Image classification data set "cork_oak_dataset" (nteno555/bu-rise-research on GitHub). Class labels (3): healthy, Biscogniauxia, Phytophthora.

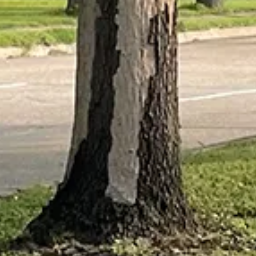
Label: Biscogniauxia

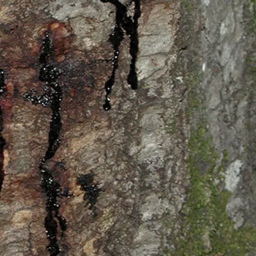
Label: Phytophthora

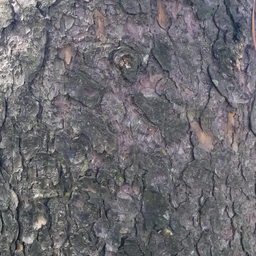
Label: healthy

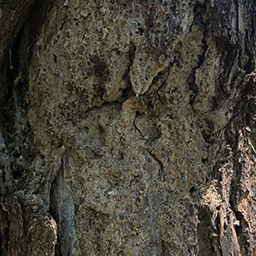
Label: Biscogniauxia

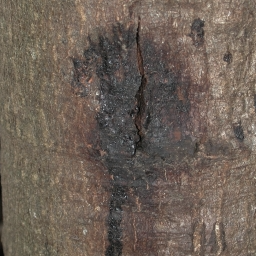
Label: Phytophthora

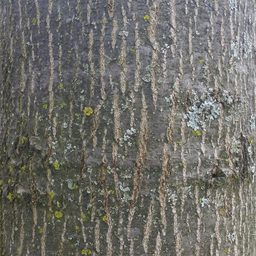
Label: healthy
